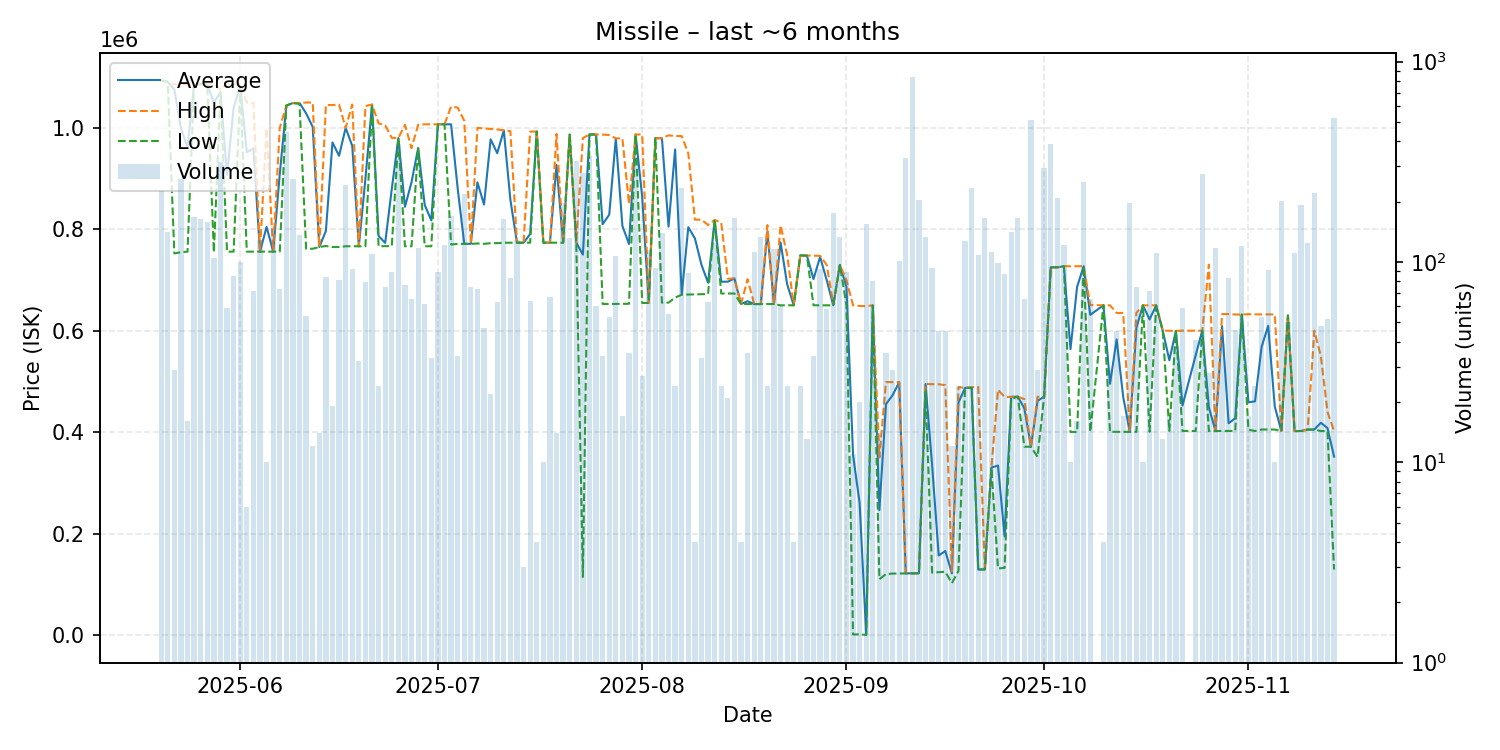

The table this chart was drawn from, first rows:
date, average, highest, lowest, order_count, volume
2025-05-20, 1093000, 1093000, 1093000, 8, 226
2025-05-21, 1091000, 1091000, 1091000, 5, 141
2025-05-22, 1075738, 1086000, 752400, 3, 29
2025-05-23, 1000000, 1086000, 754800, 9, 260
2025-05-24, 961300, 1085000, 755800, 3, 16
2025-05-25, 1085000, 1085000, 1085000, 8, 167
2025-05-26, 1086000, 1086000, 1086000, 7, 163
2025-05-27, 1086000, 1086000, 1086000, 8, 159
2025-05-28, 1050000, 1088000, 754700, 6, 105
2025-05-29, 1070000, 1075000, 1070000, 11, 314
2025-05-30, 907217, 1088000, 755900, 7, 59
2025-05-31, 1039599, 1085000, 755900, 12, 85
2025-06-01, 1081859, 1088000, 1078000, 14, 100
2025-06-02, 951967, 1050000, 755900, 2, 6
2025-06-03, 959206, 1049000, 755900, 4, 72
2025-06-04, 755900, 755900, 755900, 11, 129
2025-06-05, 804700, 999700, 755950, 4, 10
2025-06-06, 755900, 755900, 755900, 13, 151
2025-06-07, 908838, 1000000, 755900, 5, 73
2025-06-08, 1044000, 1044000, 1044000, 7, 447
2025-06-09, 1049000, 1049000, 1049000, 5, 259
2025-06-10, 1049000, 1049000, 1047000, 10, 136
2025-06-11, 1028637, 1050000, 761600, 2, 54
2025-06-12, 1001933, 1050000, 761600, 2, 12
2025-06-13, 765000, 765000, 765000, 2, 14
2025-06-14, 796619, 1045000, 767000, 7, 84
2025-06-15, 971263, 1045000, 765000, 5, 19
2025-06-16, 944907, 1046000, 765000, 8, 81
2025-06-17, 1000000, 1000000, 766500, 9, 241
2025-06-18, 964511, 1046000, 766500, 8, 92
2025-06-19, 766500, 766500, 766500, 2, 32
2025-06-20, 899677, 1043000, 766500, 14, 79
2025-06-21, 1046000, 1046000, 1046000, 11, 109
2025-06-22, 786758, 1009000, 766600, 3, 24
2025-06-23, 773132, 1005000, 766800, 8, 75
2025-06-24, 879511, 980300, 766800, 12, 89
2025-06-25, 979900, 980100, 979700, 16, 386
2025-06-26, 844260, 1006000, 766500, 8, 77
2025-06-27, 892978, 960000, 766500, 11, 65
2025-06-28, 960000, 1006000, 960000, 9, 118
2025-06-29, 847960, 1007000, 766500, 5, 62
2025-06-30, 817515, 1007000, 766500, 6, 33
2025-07-01, 1007000, 1007000, 1007000, 4, 89
2025-07-02, 1007000, 1007000, 1007000, 5, 121
2025-07-03, 1007000, 1042000, 769900, 10, 169
2025-07-04, 880706, 1040000, 771200, 5, 34
2025-07-05, 771300, 1014000, 771200, 10, 218
2025-07-06, 771319, 772000, 771100, 6, 75
2025-07-07, 892595, 1000000, 772000, 10, 73
2025-07-08, 848743, 998900, 771300, 5, 47
2025-07-09, 977418, 997900, 772600, 2, 22
2025-07-10, 949997, 996800, 772600, 7, 63
2025-07-11, 995000, 995100, 773500, 15, 163
2025-07-12, 858199, 993500, 773500, 9, 83
2025-07-13, 773600, 773600, 773600, 10, 129
2025-07-14, 773500, 773500, 773500, 1, 3
2025-07-15, 790625, 992700, 773500, 4, 64
2025-07-16, 992700, 992700, 992700, 1, 4
2025-07-17, 773600, 773600, 773600, 3, 10
2025-07-18, 773560, 773600, 773500, 5, 67
... 117 more rows
